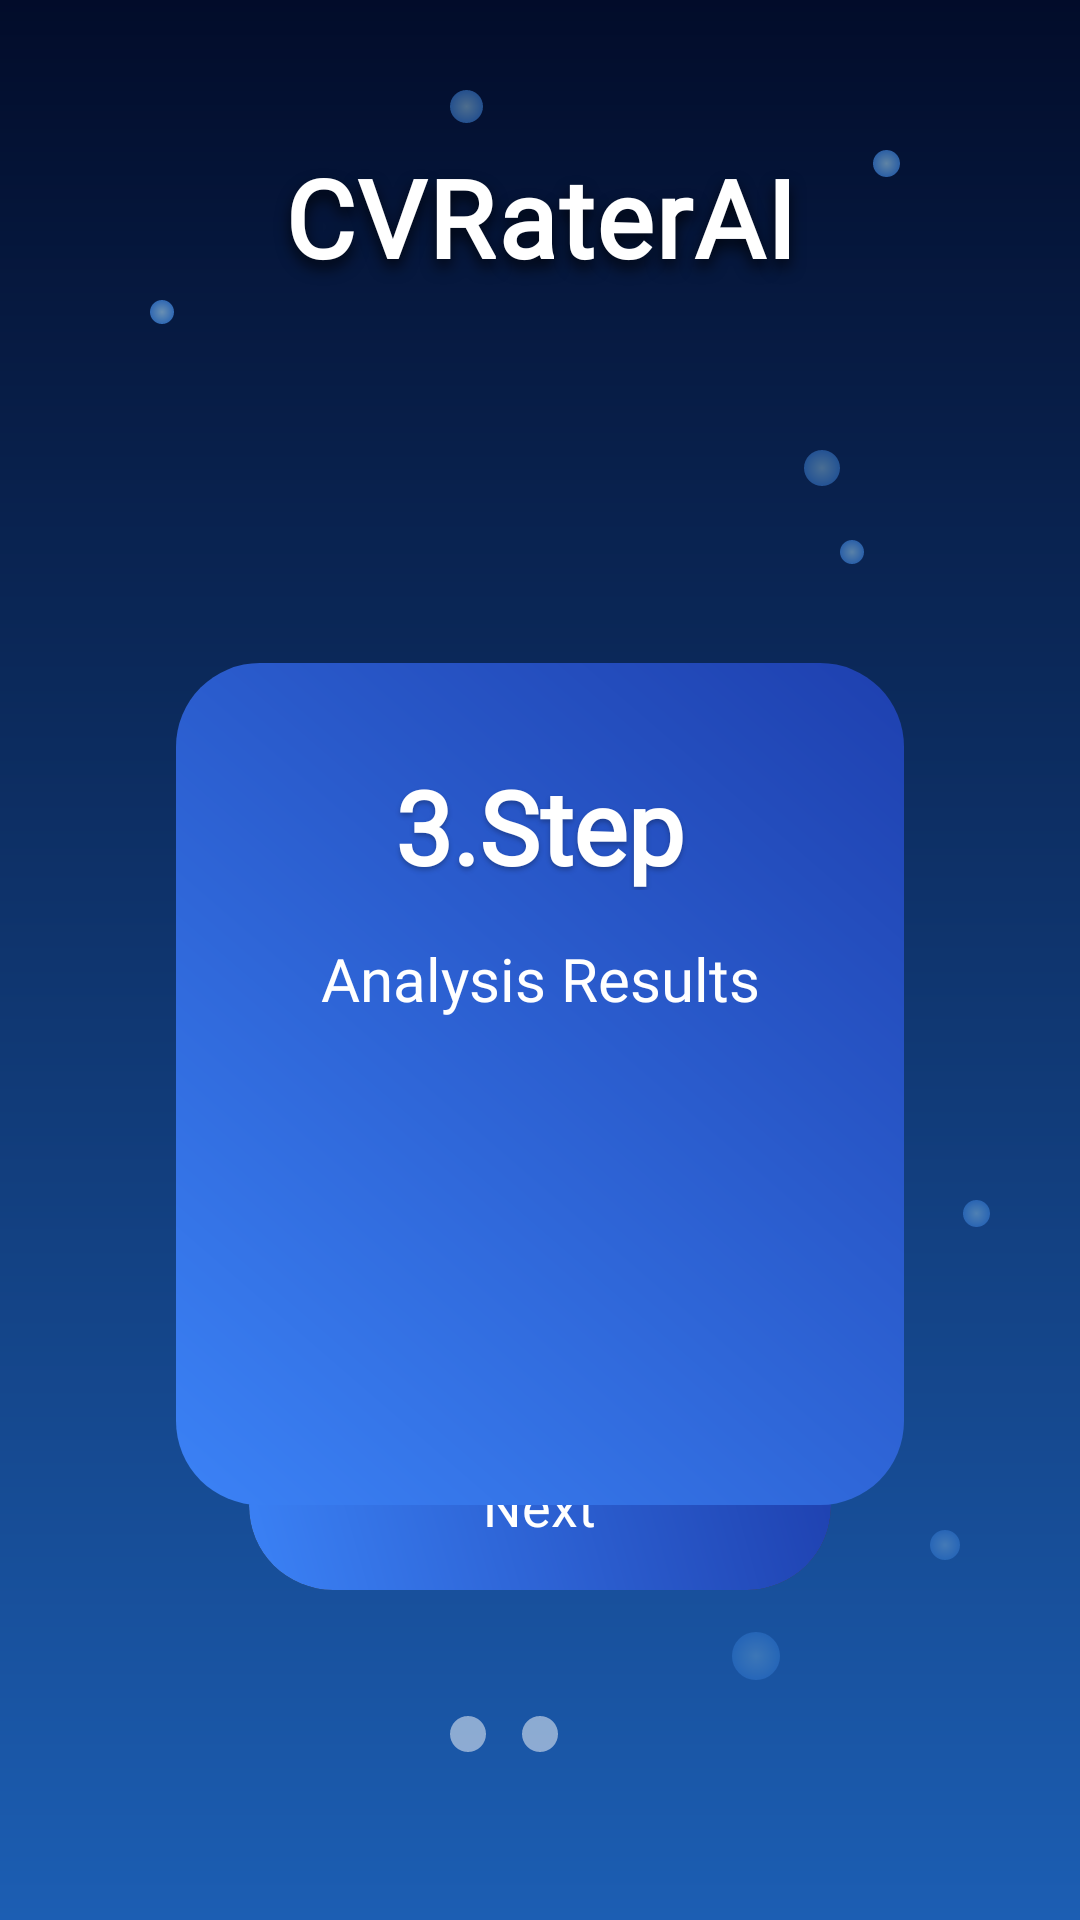

Write the Android layout XML for this screen, with the resource values it uses.
<!-- AndroidManifest.xml: application theme Theme.MyApplication -->
<!-- res/layout/fragment_step3.xml -->
<?xml version="1.0" encoding="utf-8"?>
<androidx.constraintlayout.widget.ConstraintLayout xmlns:android="http://schemas.android.com/apk/res/android"
    xmlns:app="http://schemas.android.com/apk/res-auto"
    xmlns:tools="http://schemas.android.com/tools"
    android:id="@+id/step3_layout"
    android:layout_width="match_parent"
    android:layout_height="match_parent"
    android:background="@drawable/background_gradient"
    android:clipChildren="false"
    android:clipToPadding="false"
    android:paddingStart="0dp"
    android:paddingEnd="0dp"
    tools:context=".Step3Fragment">

    
    <ImageView
        android:id="@+id/bubble1Step3"
        android:layout_width="8dp"
        android:layout_height="8dp"
        android:src="@drawable/bubble_background"
        android:alpha="0.6"
        app:layout_constraintStart_toStartOf="parent"
        app:layout_constraintTop_toTopOf="parent"
        android:layout_marginStart="50dp"
        android:layout_marginTop="100dp" />

    <ImageView
        android:id="@+id/bubble2Step3"
        android:layout_width="12dp"
        android:layout_height="12dp"
        android:src="@drawable/bubble_background"
        android:alpha="0.4"
        app:layout_constraintEnd_toEndOf="parent"
        app:layout_constraintTop_toTopOf="parent"
        android:layout_marginEnd="80dp"
        android:layout_marginTop="150dp" />

    <ImageView
        android:id="@+id/bubble3Step3"
        android:layout_width="6dp"
        android:layout_height="6dp"
        android:src="@drawable/bubble_background"
        android:alpha="0.5"
        app:layout_constraintStart_toStartOf="parent"
        app:layout_constraintBottom_toBottomOf="parent"
        android:layout_marginStart="120dp"
        android:layout_marginBottom="200dp" />

    <ImageView
        android:id="@+id/bubble4Step3"
        android:layout_width="10dp"
        android:layout_height="10dp"
        android:src="@drawable/bubble_background"
        android:alpha="0.3"
        app:layout_constraintEnd_toEndOf="parent"
        app:layout_constraintBottom_toBottomOf="parent"
        android:layout_marginEnd="40dp"
        android:layout_marginBottom="120dp" />

    <ImageView
        android:id="@+id/bubble5Step3"
        android:layout_width="15dp"
        android:layout_height="15dp"
        android:src="@drawable/bubble_background"
        android:alpha="0.2"
        app:layout_constraintStart_toStartOf="parent"
        app:layout_constraintTop_toTopOf="parent"
        android:layout_marginStart="200dp"
        android:layout_marginTop="300dp" />

    <ImageView
        android:id="@+id/bubble6Step3"
        android:layout_width="10dp"
        android:layout_height="10dp"
        android:src="@drawable/bubble_background"
        android:alpha="0.4"
        app:layout_constraintEnd_toEndOf="parent"
        app:layout_constraintTop_toTopOf="parent"
        android:layout_marginEnd="150dp"
        android:layout_marginTop="250dp" />

    <ImageView
        android:id="@+id/bubble7Step3"
        android:layout_width="8dp"
        android:layout_height="8dp"
        android:src="@drawable/bubble_background"
        android:alpha="0.5"
        app:layout_constraintStart_toStartOf="parent"
        app:layout_constraintTop_toTopOf="parent"
        android:layout_marginStart="280dp"
        android:layout_marginTop="180dp" />

    <ImageView
        android:id="@+id/bubble8Step3"
        android:layout_width="12dp"
        android:layout_height="12dp"
        android:src="@drawable/bubble_background"
        android:alpha="0.3"
        app:layout_constraintEnd_toEndOf="parent"
        app:layout_constraintBottom_toBottomOf="parent"
        android:layout_marginEnd="200dp"
        android:layout_marginBottom="280dp" />

    <ImageView
        android:id="@+id/bubble9Step3"
        android:layout_width="7dp"
        android:layout_height="7dp"
        android:src="@drawable/bubble_background"
        android:alpha="0.6"
        app:layout_constraintStart_toStartOf="parent"
        app:layout_constraintBottom_toBottomOf="parent"
        android:layout_marginStart="180dp"
        android:layout_marginBottom="150dp" />

    <ImageView
        android:id="@+id/bubble10Step3"
        android:layout_width="9dp"
        android:layout_height="9dp"
        android:src="@drawable/bubble_background"
        android:alpha="0.4"
        app:layout_constraintEnd_toEndOf="parent"
        app:layout_constraintTop_toTopOf="parent"
        android:layout_marginEnd="30dp"
        android:layout_marginTop="400dp" />

    <ImageView
        android:id="@+id/bubble11Step3"
        android:layout_width="14dp"
        android:layout_height="14dp"
        android:src="@drawable/bubble_background"
        android:alpha="0.35"
        app:layout_constraintStart_toStartOf="parent"
        app:layout_constraintBottom_toBottomOf="parent"
        android:layout_marginStart="70dp"
        android:layout_marginBottom="350dp" />

    <ImageView
        android:id="@+id/bubble12Step3"
        android:layout_width="9dp"
        android:layout_height="9dp"
        android:src="@drawable/bubble_background"
        android:alpha="0.55"
        app:layout_constraintEnd_toEndOf="parent"
        app:layout_constraintTop_toTopOf="parent"
        android:layout_marginEnd="60dp"
        android:layout_marginTop="50dp" />

    <ImageView
        android:id="@+id/bubble13Step3"
        android:layout_width="11dp"
        android:layout_height="11dp"
        android:src="@drawable/bubble_background"
        android:alpha="0.45"
        app:layout_constraintStart_toStartOf="parent"
        app:layout_constraintTop_toTopOf="parent"
        android:layout_marginStart="150dp"
        android:layout_marginTop="30dp" />

    <ImageView
        android:id="@+id/bubble14Step3"
        android:layout_width="16dp"
        android:layout_height="16dp"
        android:src="@drawable/bubble_background"
        android:alpha="0.25"
        app:layout_constraintEnd_toEndOf="parent"
        app:layout_constraintBottom_toBottomOf="parent"
        android:layout_marginEnd="100dp"
        android:layout_marginBottom="80dp" />

    <ImageView
        android:id="@+id/bubble15Step3"
        android:layout_width="7dp"
        android:layout_height="7dp"
        android:src="@drawable/bubble_background"
        android:alpha="0.6"
        app:layout_constraintEnd_toEndOf="parent"
        app:layout_constraintTop_toTopOf="parent"
        android:layout_marginEnd="220dp"
        android:layout_marginTop="320dp" />

    
    <TextView
        android:id="@+id/tvTitle"
        android:layout_width="wrap_content"
        android:layout_height="wrap_content"
        android:layout_marginTop="48dp"
        android:fontFamily="@font/poppins_bold"
        android:text="CVRaterAI"
        android:textColor="#FFFFFF"
        android:textSize="36sp"
        android:textStyle="bold"
        android:elevation="16dp"
        android:shadowColor="#BB000000"
        android:shadowDx="0"
        android:shadowDy="8"
        android:shadowRadius="12"
        android:letterSpacing="0.02"
        app:layout_constraintEnd_toEndOf="parent"
        app:layout_constraintStart_toStartOf="parent"
        app:layout_constraintTop_toTopOf="parent" />

    <androidx.cardview.widget.CardView
        android:id="@+id/cardProfile"
        android:layout_width="280dp"
        android:layout_height="330dp"
        android:layout_marginHorizontal="32dp"
        android:layout_marginTop="100dp"
        android:elevation="12dp"
        app:cardBackgroundColor="@android:color/transparent"
        app:cardCornerRadius="22dp"
        app:cardElevation="10dp"
        app:cardMaxElevation="12dp"
        app:cardPreventCornerOverlap="true"
        app:cardUseCompatPadding="true"
        app:layout_constraintEnd_toEndOf="parent"
        app:layout_constraintStart_toStartOf="parent"
        app:layout_constraintTop_toBottomOf="@id/tvTitle">

        <LinearLayout
            android:layout_width="match_parent"
            android:layout_height="match_parent"
            android:background="@drawable/button_gradient"
            android:gravity="center"
            android:orientation="vertical"
            android:padding="24dp">

            <TextView
                android:layout_width="131dp"
                android:layout_height="44dp"
                android:fontFamily="@font/poppins_semibold"
                android:gravity="center"
                android:shadowColor="#40000000"
                android:shadowDx="0"
                android:shadowDy="3"
                android:shadowRadius="4"
                android:text="@string/step3_title"
                android:textColor="@color/white"
                android:textSize="34sp"
                android:textStyle="bold" />

            <TextView
                android:layout_width="match_parent"
                android:layout_height="wrap_content"
                android:layout_marginTop="16dp"
                android:layout_marginBottom="20dp"
                android:fontFamily="@font/poppins_regular"
                android:gravity="center"
                android:text="@string/step3_description"
                android:textColor="@color/white"
                android:textSize="20sp" />

            <ImageView
                android:id="@+id/imageView"
                android:layout_width="109dp"
                android:layout_height="95dp"
                android:layout_marginBottom="15dp"
                android:elevation="8dp"
                android:src="@drawable/analysis" />

        </LinearLayout>

    </androidx.cardview.widget.CardView>

    
    <androidx.cardview.widget.CardView
        android:id="@+id/btnGetStarted"
        android:layout_width="194dp"
        android:layout_height="56dp"
        android:layout_marginBottom="110dp"
        app:cardCornerRadius="28dp"
        app:cardElevation="8dp"
        app:layout_constraintBottom_toBottomOf="parent"
        app:layout_constraintEnd_toEndOf="parent"
        app:layout_constraintStart_toStartOf="parent">

        <RelativeLayout
            android:layout_width="match_parent"
            android:layout_height="match_parent"
            android:background="@drawable/button_gradient">

            <TextView
                android:layout_width="wrap_content"
                android:layout_height="wrap_content"
                android:layout_centerInParent="true"
                android:fontFamily="@font/poppins_medium"
                android:text="@string/next"
                android:textColor="@color/white"
                android:textSize="18sp" />

        </RelativeLayout>
    </androidx.cardview.widget.CardView>

    <LinearLayout
        android:layout_width="wrap_content"
        android:layout_height="wrap_content"
        android:layout_marginBottom="50dp"
        android:orientation="horizontal"
        app:layout_constraintBottom_toBottomOf="parent"
        app:layout_constraintEnd_toEndOf="parent"
        app:layout_constraintStart_toStartOf="parent">

        <View
            android:layout_width="12dp"
            android:layout_height="12dp"
            android:layout_margin="6dp"
            android:background="@drawable/dot_unselected" />

        <View
            android:layout_width="12dp"
            android:layout_height="12dp"
            android:layout_margin="6dp"
            android:background="@drawable/dot_unselected" />

        <View
            android:layout_width="12dp"
            android:layout_height="12dp"
            android:layout_margin="6dp"
            android:background="@drawable/dot_selected" />

    </LinearLayout>

</androidx.constraintlayout.widget.ConstraintLayout>
<!-- resources referenced by this layout -->
<resources>
  <color name="white">#FFFFFFFF</color>
  <!-- drawable background_gradient (drawable) -->
  <?xml version="1.0" encoding="utf-8"?>
  <shape xmlns:android="http://schemas.android.com/apk/res/android">
      <gradient
          android:angle="270"
          android:endColor="#1C5EB3"
          android:startColor="#020C2A"
          android:type="linear" />
  </shape>
  <!-- drawable bubble_background (drawable) -->
  <?xml version="1.0" encoding="utf-8"?>
  <layer-list xmlns:android="http://schemas.android.com/apk/res/android">
      <item>
          <shape android:shape="oval">
              <size android:width="8dp" android:height="8dp" />
              <solid android:color="#8BCBFF" />
              <gradient
                  android:type="radial"
                  android:gradientRadius="4dp"
                  android:startColor="#A9DFFF" 
                  android:endColor="#4A9CFF" />
          </shape>
      </item>
  </layer-list>
  <!-- drawable button_gradient (drawable) -->
  <?xml version="1.0" encoding="utf-8"?>
  <shape xmlns:android="http://schemas.android.com/apk/res/android">
      <gradient
          android:angle="45"
          android:endColor="#1E40AF"
          android:startColor="#3B82F6"
          android:type="linear" />
      <corners android:radius="28dp" />
  </shape>
  <!-- drawable dot_unselected (drawable) -->
  <?xml version="1.0" encoding="utf-8"?>
  <shape xmlns:android="http://schemas.android.com/apk/res/android"
      android:shape="oval">
      <solid android:color="#80FFFFFF" />
  </shape>
  <string name="next">Next</string>
  <string name="step3_description">Analysis Results</string>
  <string name="step3_title">3.Step</string>
</resources>
